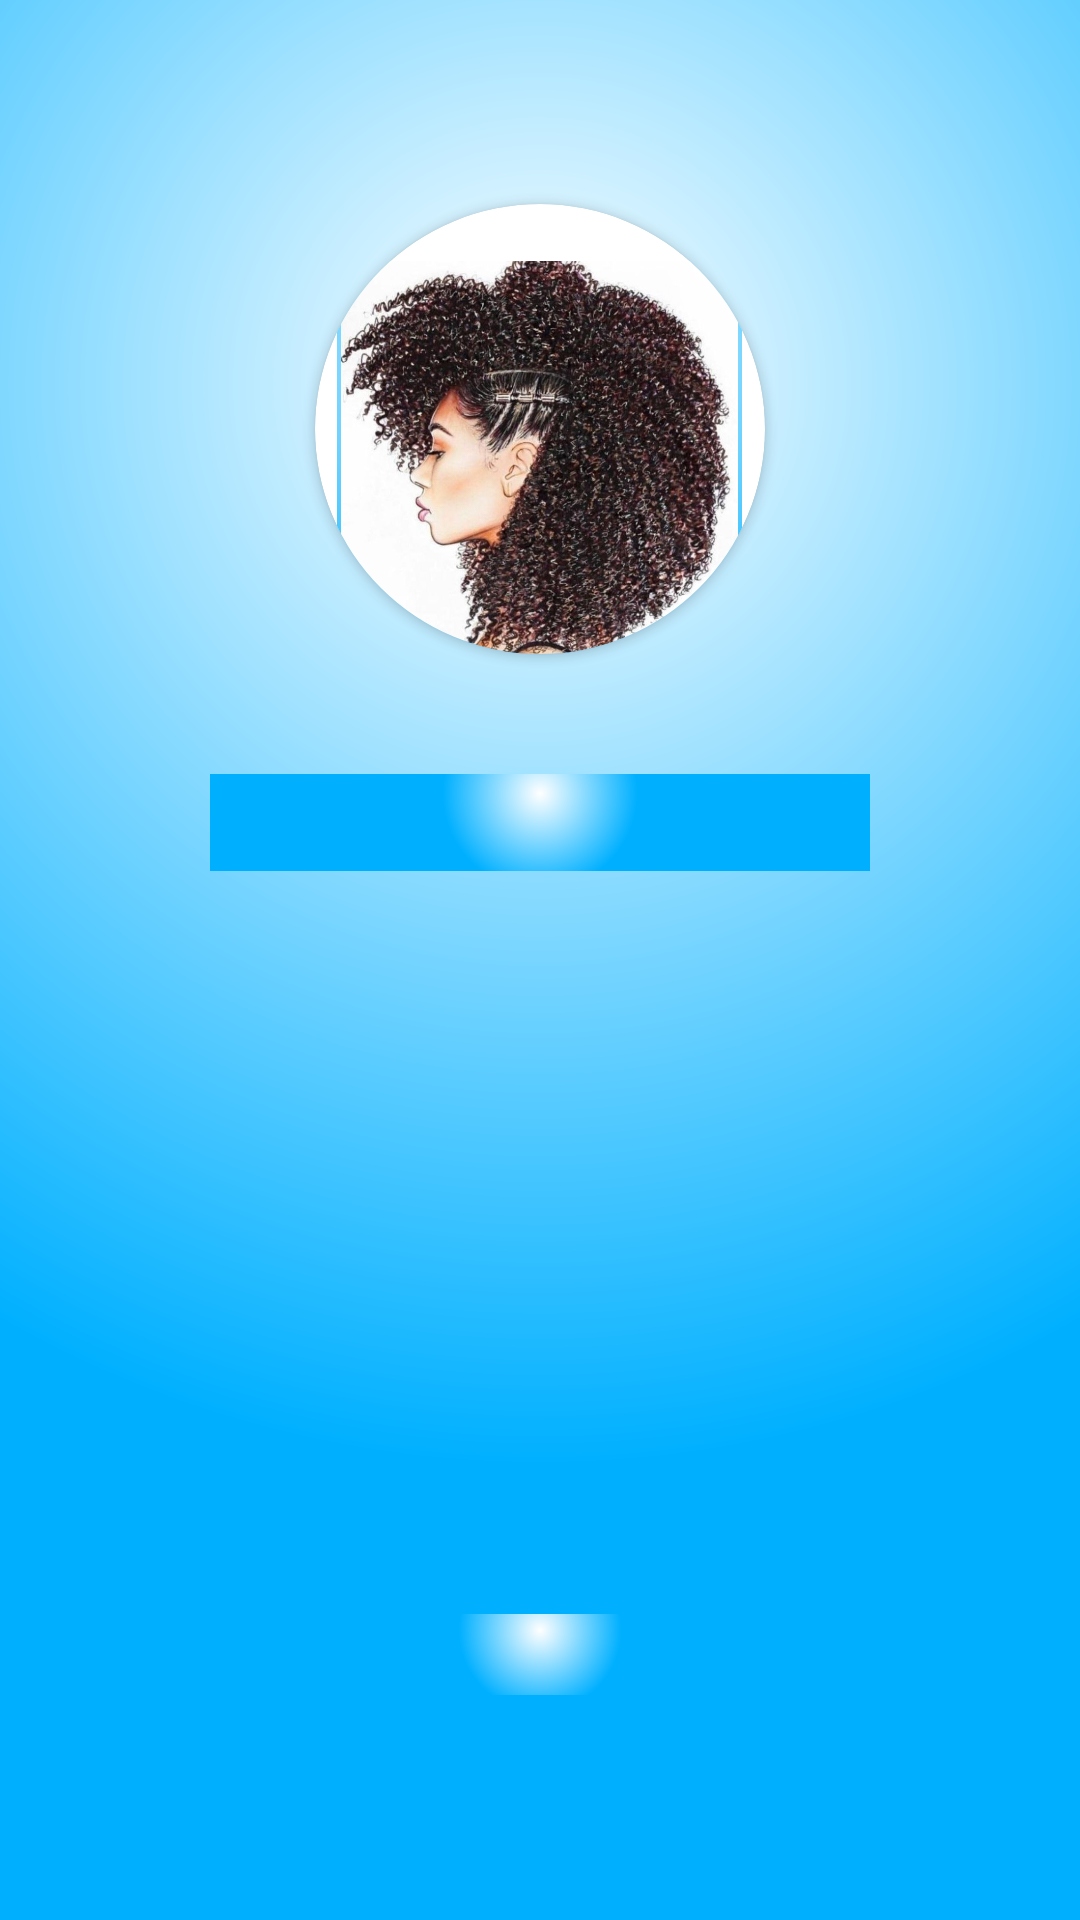

This screen was rendered from an Android layout file. Write that file and the resources it references.
<!-- AndroidManifest.xml: activity theme LightThemeLoadingActivity -->
<!-- res/layout/activity_loading.xml -->
<?xml version="1.0" encoding="utf-8"?>
<androidx.constraintlayout.widget.ConstraintLayout xmlns:android="http://schemas.android.com/apk/res/android"
    xmlns:app="http://schemas.android.com/apk/res-auto"
    xmlns:tools="http://schemas.android.com/tools"
    android:layout_width="match_parent"
    android:layout_height="match_parent">

    <TextView
        android:id="@+id/greeting"
        style="@style/AppLightTextStyle"
        android:layout_marginStart="70dp"
        android:layout_marginTop="258dp"
        android:layout_marginEnd="70dp"
        android:textSize="24sp"
        android:textStyle="bold"
        app:layout_constraintEnd_toEndOf="parent"
        app:layout_constraintStart_toStartOf="parent"
        app:layout_constraintTop_toTopOf="parent" />

    <TextView
        android:id="@+id/quote"
        style="@style/AppLightTextStyle"
        android:layout_marginStart="30dp"
        android:layout_marginEnd="30dp"
        android:layout_marginBottom="75dp"
        android:fontFamily="sans-serif-light"
        android:textSize="20sp"
        android:textStyle="italic"
        app:layout_constraintBottom_toBottomOf="parent"
        app:layout_constraintEnd_toEndOf="parent"
        app:layout_constraintHorizontal_bias="0.0"
        app:layout_constraintStart_toStartOf="parent" />

    <androidx.cardview.widget.CardView
        android:id="@+id/logo_cart"
        android:layout_width="150dp"
        android:layout_height="150dp"
        android:layout_marginBottom="40dp"
        app:cardBackgroundColor="@color/white"
        app:cardCornerRadius="100dp"
        app:layout_constraintBottom_toTopOf="@+id/greeting"
        app:layout_constraintEnd_toEndOf="parent"
        app:layout_constraintStart_toStartOf="parent">

        <ImageView
            android:id="@+id/image_logo"
            android:layout_width="135dp"
            android:layout_height="131dp"
            android:layout_gravity="bottom|center"
            android:scaleType="centerInside"
            app:srcCompat="@drawable/logo" />
    </androidx.cardview.widget.CardView>

</androidx.constraintlayout.widget.ConstraintLayout>
<!-- resources referenced by this layout -->
<resources>
  <color name="white">#FFFFFFFF</color>
  <!-- drawable logo: jpg bitmap (drawable, 188876 bytes) -->
  <style name="AppLightTextStyle" parent="Theme.AppCompat.Light">
          <item name="android:layout_width">0dp</item>
          <item name="android:layout_height">wrap_content</item>
          <item name="android:gravity">center|center_horizontal</item>
      </style>
  <style name="LightThemeLoadingActivity" parent="Theme.AppCompat.Light">
          <item name="android:background">@drawable/light_loading_background</item>
      </style>
  <!-- drawable light_loading_background (drawable) -->
  <?xml version="1.0" encoding="utf-8"?>
  <shape xmlns:android="http://schemas.android.com/apk/res/android">
      <gradient
          android:type="radial"
      android:centerX="50%"
      android:centerY="20%"
      android:startColor="@color/white"
      android:endColor="@color/blue_100"
      android:gradientRadius="100%"
      />
  </shape>
  <color name="blue_100">#00B0FF</color>
</resources>
